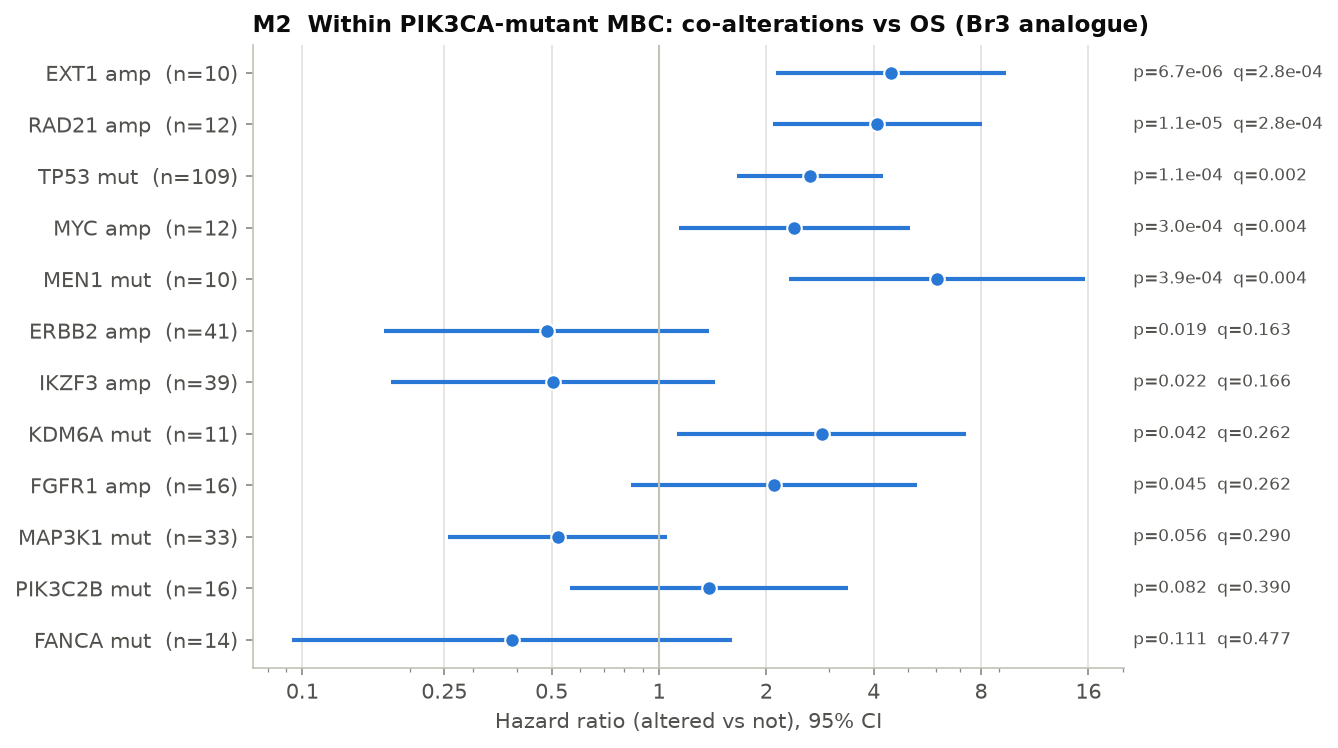

Source data for this figure (header and first rows):
feature, gene, kind, n_alt, n_wt, events_alt, events_wt, median_alt, median_wt, p_logrank, HR, HR_lo, HR_hi, p_cox, n_cox, q_bh
EXT1 amp, EXT1, amp, 10, 278, 8, 78, 16.0, 78.0, 6.6592380102070345e-06, 4.462, 2.122, 9.381, 7.979940898910071e-05, 288, 0.0002817
RAD21 amp, RAD21, amp, 12, 276, 10, 76, 18.6, 78.0, 1.0833498292264046e-05, 4.097, 2.087, 8.041, 4.167190554380603e-05, 288, 0.0002817
TP53 mut, TP53, mut, 109, 179, 44, 42, 46.5, 105.5, 0.000115, 2.654, 1.654, 4.259, 5.2489041206348926e-05, 288, 0.001993
MYC amp, MYC, amp, 12, 276, 9, 77, 28.2, 78.0, 0.0002989, 2.398, 1.135, 5.067, 0.02195, 288, 0.003886
MEN1 mut, MEN1, mut, 10, 278, 5, 81, 16.9, 73.5, 0.0003899, 6.02, 2.318, 15.64, 0.0002277, 288, 0.004054
ERBB2 amp, ERBB2, amp, 41, 247, 6, 80, inf, 61.2, 0.01876, 0.4837, 0.1697, 1.379, 0.1741, 288, 0.1626
IKZF3 amp, IKZF3, amp, 39, 249, 6, 80, inf, 61.2, 0.02241, 0.5042, 0.1772, 1.435, 0.1995, 288, 0.1665
KDM6A mut, KDM6A, mut, 11, 277, 5, 81, 35.1, 73.5, 0.04163, 2.856, 1.121, 7.273, 0.02782, 288, 0.2621
FGFR1 amp, FGFR1, amp, 16, 272, 5, 81, 61.2, 78.0, 0.04537, 2.099, 0.8326, 5.29, 0.1161, 288, 0.2621
MAP3K1 mut, MAP3K1, mut, 33, 255, 9, 77, inf, 62.8, 0.05578, 0.5204, 0.2564, 1.056, 0.07046, 288, 0.2901
PIK3C2B mut, PIK3C2B, mut, 16, 272, 6, 80, 35.4, 78.0, 0.08243, 1.381, 0.5625, 3.389, 0.4813, 288, 0.3897
FANCA mut, FANCA, mut, 14, 274, 2, 84, inf, 67.7, 0.1106, 0.387, 0.09365, 1.599, 0.1897, 288, 0.4773
ESR1 mut, ESR1, mut, 21, 267, 12, 74, 44.2, 79.5, 0.1317, 1.703, 0.8865, 3.27, 0.11, 288, 0.4773
FLT1 mut, FLT1, mut, 10, 278, 5, 81, 42.7, 78.0, 0.134, 1.701, 0.6829, 4.235, 0.254, 288, 0.4773
TLR4 mut, TLR4, mut, 11, 215, 1, 60, inf, 67.7, 0.1377, 0.2784, 0.03787, 2.046, 0.2089, 226, 0.4773
NOTCH1 mut, NOTCH1, mut, 14, 274, 2, 84, inf, 62.9, 0.1979, 0.3509, 0.0849, 1.45, 0.1481, 288, 0.6431
CDH1 mut, CDH1, mut, 61, 227, 19, 67, 42.7, 79.5, 0.2244, 1.43, 0.847, 2.414, 0.1807, 288, 0.6864
MTOR mut, MTOR, mut, 13, 275, 7, 79, 54.9, 78.0, 0.2855, 1.162, 0.5197, 2.596, 0.7151, 288, 0.8
ATM mut, ATM, mut, 22, 266, 4, 82, inf, 67.7, 0.3202, 0.4806, 0.1741, 1.327, 0.1572, 288, 0.8
ARID2 mut, ARID2, mut, 12, 276, 2, 84, inf, 67.7, 0.322, 0.3707, 0.08883, 1.547, 0.1734, 288, 0.8
GNAS mut, GNAS, mut, 11, 277, 6, 80, 42.2, 73.5, 0.3231, 1.204, 0.5108, 2.838, 0.6713, 288, 0.8
EPHA5 mut, EPHA5, mut, 13, 275, 2, 84, inf, 67.7, 0.3575, 0.4832, 0.1143, 2.043, 0.3228, 288, 0.8271
ARID1B mut, ARID1B, mut, 21, 267, 4, 82, inf, 67.7, 0.3658, 0.6469, 0.2346, 1.784, 0.3999, 288, 0.8271
KMT2A mut, KMT2A, mut, 14, 274, 7, 79, 61.2, 73.5, 0.413, 1.278, 0.5845, 2.795, 0.5386, 288, 0.8949
TSC2 mut, TSC2, mut, 15, 273, 6, 80, 47.4, 78.0, 0.4828, 1.531, 0.6566, 3.568, 0.3243, 288, 0.927
ALK mut, ALK, mut, 12, 276, 5, 81, 61.2, 73.5, 0.5096, 1.272, 0.4954, 3.266, 0.617, 288, 0.927
KMT2D mut, KMT2D, mut, 26, 262, 8, 78, 59.9, 73.5, 0.5106, 1.642, 0.7741, 3.482, 0.1962, 288, 0.927
NF1 mut, NF1, mut, 23, 265, 8, 78, 61.2, 78.0, 0.5136, 1.35, 0.6427, 2.837, 0.4279, 288, 0.927
BRCA2 mut, BRCA2, mut, 15, 273, 5, 81, inf, 73.5, 0.533, 0.9467, 0.3693, 2.427, 0.9093, 288, 0.927
RB1 mut, RB1, mut, 12, 276, 5, 81, 62.8, 73.5, 0.5744, 1.577, 0.6273, 3.965, 0.3327, 288, 0.927
MSH6 mut, MSH6, mut, 11, 277, 5, 81, 61.2, 73.5, 0.5764, 1.329, 0.5324, 3.32, 0.542, 288, 0.927
ATRX mut, ATRX, mut, 22, 266, 5, 81, inf, 73.5, 0.5818, 1.523, 0.6063, 3.826, 0.3706, 288, 0.927
SF3B1 mut, SF3B1, mut, 12, 276, 4, 82, 79.5, 62.9, 0.5923, 0.6169, 0.221, 1.722, 0.3564, 288, 0.927
APC mut, APC, mut, 15, 273, 4, 82, inf, 67.7, 0.6138, 0.8848, 0.3209, 2.44, 0.8131, 288, 0.927
BRCA1 mut, BRCA1, mut, 18, 270, 6, 80, 57.0, 78.0, 0.624, 1.28, 0.5511, 2.974, 0.5658, 288, 0.927
DMD mut, DMD, mut, 16, 272, 7, 79, 57.0, 73.5, 0.6599, 1.298, 0.5947, 2.834, 0.5125, 288, 0.945
GLI3 mut, GLI3, mut, 13, 275, 3, 83, inf, 67.7, 0.6819, 1.02, 0.3154, 3.297, 0.974, 288, 0.945
ERBB2 mut, ERBB2, mut, 14, 274, 4, 82, 62.9, 73.5, 0.7111, 1.285, 0.4554, 3.626, 0.6356, 288, 0.945
ROS1 mut, ROS1, mut, 17, 271, 4, 82, 61.2, 73.5, 0.7143, 1.245, 0.4462, 3.471, 0.676, 288, 0.945
FLT4 mut, FLT4, mut, 10, 278, 3, 83, inf, 67.7, 0.7269, 1.237, 0.3873, 3.948, 0.72, 288, 0.945
GATA3 mut, GATA3, mut, 22, 266, 6, 80, inf, 67.7, 0.7763, 1.099, 0.4709, 2.565, 0.827, 288, 0.9493
PTEN mut, PTEN, mut, 26, 262, 6, 80, 78.0, 73.5, 0.7822, 1.082, 0.4661, 2.514, 0.8537, 288, 0.9493
SH2B3 mut, SH2B3, mut, 10, 278, 4, 82, 67.7, 73.5, 0.8206, 1.42, 0.5041, 4.001, 0.5069, 288, 0.9493
PRKDC mut, PRKDC, mut, 25, 263, 10, 76, 61.2, 78.0, 0.8512, 1.133, 0.5792, 2.218, 0.7147, 288, 0.9493
ASXL1 mut, ASXL1, mut, 12, 276, 4, 82, 73.5, 78.0, 0.8548, 0.8262, 0.299, 2.283, 0.7127, 288, 0.9493
ARID1A mut, ARID1A, mut, 21, 267, 8, 78, 61.2, 73.5, 0.8638, 1.015, 0.4848, 2.124, 0.9689, 288, 0.9493
NOTCH2 mut, NOTCH2, mut, 13, 275, 3, 83, inf, 67.7, 0.8681, 1.074, 0.3343, 3.449, 0.9049, 288, 0.9493
MLH1 mut, MLH1, mut, 13, 275, 6, 80, 36.7, 67.7, 0.9028, 1.129, 0.4878, 2.611, 0.7775, 288, 0.9493
SETD2 mut, SETD2, mut, 17, 271, 7, 79, 67.7, 73.5, 0.915, 0.9544, 0.4385, 2.078, 0.9065, 288, 0.9493
AXL mut, AXL, mut, 10, 278, 4, 82, 62.8, 73.5, 0.9247, 1.128, 0.4077, 3.12, 0.8169, 288, 0.9493
RECQL4 mut, RECQL4, mut, 15, 211, 5, 56, 62.8, 105.5, 0.9311, 1.03, 0.4042, 2.625, 0.9503, 226, 0.9493
CCND1 amp, CCND1, amp, 42, 246, 11, 75, inf, 67.7, 0.9837, 1.146, 0.5944, 2.209, 0.6845, 288, 0.9837
